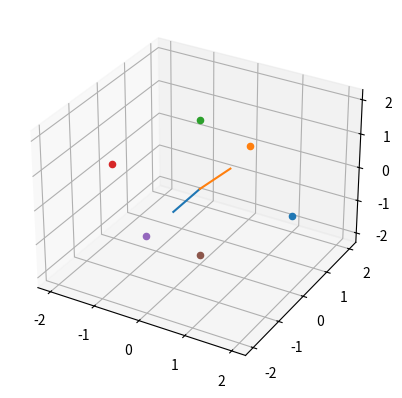

Python code for this plot:
import numpy as np
from scipy.spatial.transform import Rotation
import matplotlib.pyplot as plt
import math as m

fig = plt.figure()

#创建3d绘图区域
ax = plt.axes(projection='3d')
# ax = plt.axes()

size = 2
ax.scatter(size,0,0)
ax.scatter(0,size,0)
ax.scatter(0,0,size)
ax.scatter(-size,0,0)
ax.scatter(0,-size,0)
ax.scatter(0,0,-size)

roller_direction = np.array([0,-1])

# path_direction = [-0.12010435,0.99276127]
path_direction = np.array([203547,-25803]) - np.array([203389,-27109])
path_direction_length = np.linalg.norm(path_direction)
path_direction_norm = path_direction / path_direction_length
print(path_direction,path_direction_length,path_direction_norm,roller_direction)

a = np.dot(roller_direction,path_direction) / path_direction_length
degrees = m.degrees(m.acos(a))
print('dot',a)

r = np.cross(roller_direction,path_direction)
print('cross',r)
if r < 0:
    degrees = 180 + 180 - degrees

print(degrees)

ax.plot([0,roller_direction[0]],[0,roller_direction[1]],[0,0])
ax.plot([0,path_direction_norm[0]],[0,path_direction_norm[1]],[0,0])

plt.show(block=True)


